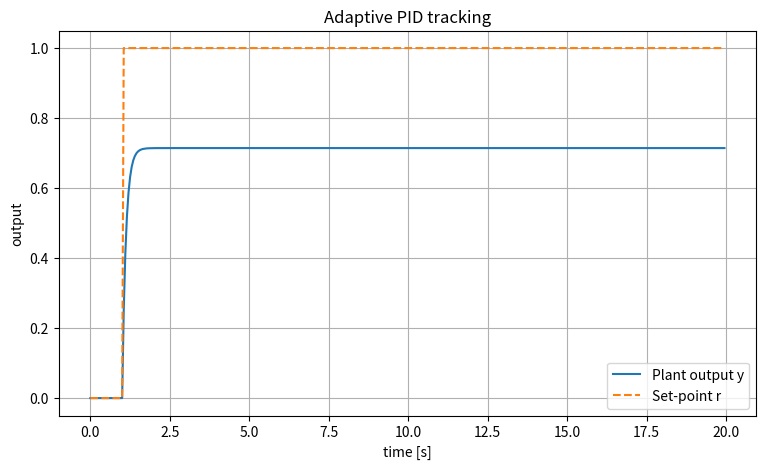
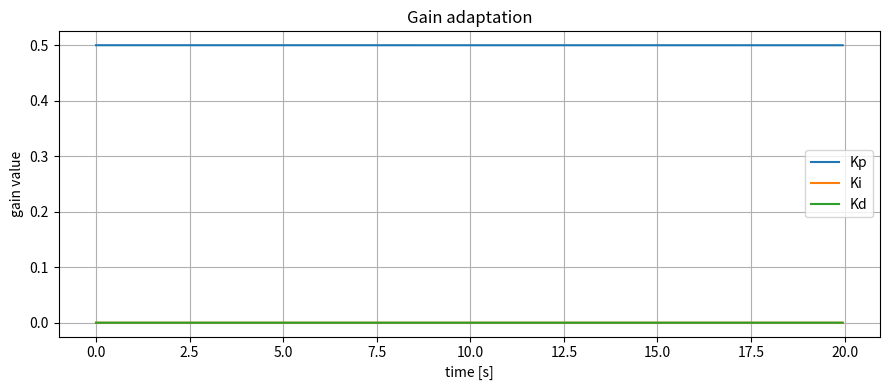

The matplotlib source for these figures, in order:
"""
adaptive_pid_nn.py
Run:  python adaptive_pid_nn.py
"""

import numpy as np
import matplotlib.pyplot as plt

# --------------------------------------------------
# 1.  Plant (ground truth) and helper
# --------------------------------------------------
A, B = 0.9, 0.5                    # y[t+1] = A*y[t] + B*u[t]
def plant(y, u):
    return A * y + B * u

# --------------------------------------------------
# 2.  Tiny 2-layer MLP to learn y[t+1] from [u[t],u[t-1],y[t],y[t-1]]
# --------------------------------------------------
class MLP:
    def __init__(self, in_size, hidden, out_size, lr=1e-2):
        rng = np.random.default_rng(0)
        self.w1 = rng.normal(0, 0.1, (hidden, in_size))
        self.b1 = np.zeros((hidden, 1))
        self.w2 = rng.normal(0, 0.1, (out_size, hidden))
        self.b2 = np.zeros((out_size, 1))
        self.lr = lr

    @staticmethod
    def _sigmoid(z):
        return 1 / (1 + np.exp(-z))

    def forward(self, x):
        self.z1  = self.w1 @ x + self.b1
        self.a1  = self._sigmoid(self.z1)
        self.z2  = self.w2 @ self.a1 + self.b2
        self.y   = self.z2                 # linear output
        return self.y

    # one-step gradient descent
    def backward_and_update(self, x, y_true):
        # dJ/dy = y_pred - y_true   (½ L2 loss)
        dL_dy   = (self.y - y_true)
        dL_dw2  = dL_dy @ self.a1.T
        dL_db2  = dL_dy
        dL_da1  = self.w2.T @ dL_dy
        dL_dz1  = dL_da1 * self.a1 * (1 - self.a1)
        dL_dw1  = dL_dz1 @ x.T
        dL_db1  = dL_dz1

        for w, g in zip([self.w1, self.w2, self.b1, self.b2],
                        [dL_dw1, dL_dw2, dL_db1, dL_db2]):
            w -= self.lr * g

    # scalar ∂y/∂u[t]
    def dym_du(self):
        # chain rule through the two layers (only u[t] is x[0])
        sig_prime = self.a1 * (1 - self.a1)
        col_u_t   = self.w1[:, 0]          # weight column for u[t]
        row_out   = self.w2[0, :]          # single-output row
        return float((row_out * sig_prime.flatten() * col_u_t).sum())

# --------------------------------------------------
# 3.  PID with momentum & adaptive step
# --------------------------------------------------
class AdaptivePID:
    def __init__(self, Kp=1.0, Ki=0.0, Kd=0.0, beta=0.9):
        self.Kp, self.Ki, self.Kd = Kp, Ki, Kd
        self.int_e = 0.0
        self.prev_e = 0.0
        self.d_filt = 0.0
        self.v = np.zeros(3)               # momentum buffer
        self.beta = beta

    def update(self, e, dt, d_alpha=0.1):
        self.int_e += e * dt
        raw_d = (e - self.prev_e) / dt if dt else 0.0
        self.d_filt = (1 - d_alpha) * self.d_filt + d_alpha * raw_d
        self.prev_e = e
        return (self.Kp * e +
                self.Ki * self.int_e +
                self.Kd * self.d_filt)

    def adapt(self, dym_du, e, lr=1e-3):
        g_common = -e * dym_du
        grads = np.array([g_common * e,
                          g_common * self.int_e,
                          g_common * self.d_filt])
        self.v = self.beta * self.v + (1 - self.beta) * grads
        step = lr * self.v
        self.Kp -= step[0]
        self.Ki -= step[1]
        self.Kd -= step[2]
        # keep gains non-negative
        self.Kp = max(self.Kp, 0)
        self.Ki = max(self.Ki, 0)
        self.Kd = max(self.Kd, 0)

# --------------------------------------------------
# 4.  Simulation
# --------------------------------------------------
dt       = 0.05
T_final  = 20
t_axis   = np.arange(0, T_final, dt)

# buffers for NN input: [u[t], u[t-1], y[t], y[t-1]]
u_buf = [0.0, 0.0]
y_buf = [0.0, 0.0]

plant_net = MLP(in_size=4, hidden=6, out_size=1, lr=5e-3)
pid       = AdaptivePID(Kp=0.5, Ki=0.0, Kd=0.0)
lr_pid    = 5e-4

setpoint  = lambda t: 1.0 if t > 1.0 else 0.0   # step at t=1 s

# logs
ys, ys_hat, us, es, Kps, Kis, Kds = [], [], [], [], [], [], []

y = 0.0
for t in t_axis:
    r   = setpoint(t)
    e   = r - y
    u   = pid.update(e, dt)
    y_next = plant(y, u)              # ground-truth plant

    # NN forward + back-prop
    x = np.array([[u_buf[0], u_buf[1], y_buf[0], y_buf[1]]]).T
    y_hat = plant_net.forward(x)
    plant_net.backward_and_update(x, np.array([[y_next]]))
    dym_du = plant_net.dym_du()

    # PID adaptation
    pid.adapt(dym_du, e, lr_pid)

    # roll buffers
    u_buf = [u, u_buf[0]]
    y_buf = [y_next, y_buf[0]]
    y = y_next

    # log everything
    ys.append(y)
    ys_hat.append(float(y_hat))
    us.append(u)
    es.append(e)
    Kps.append(pid.Kp)
    Kis.append(pid.Ki)
    Kds.append(pid.Kd)

# --------------------------------------------------
# 5.  Plots
# --------------------------------------------------
plt.figure(figsize=(9, 5))
plt.plot(t_axis, ys, label="Plant output y")
plt.plot(t_axis, [setpoint(t) for t in t_axis], "--", label="Set-point r")
plt.xlabel("time [s]"); plt.ylabel("output"); plt.title("Adaptive PID tracking")
plt.legend(); plt.grid(True)

plt.figure(figsize=(9, 4))
plt.plot(t_axis, Kps, label="Kp")
plt.plot(t_axis, Kis, label="Ki")
plt.plot(t_axis, Kds, label="Kd")
plt.xlabel("time [s]"); plt.ylabel("gain value"); plt.title("Gain adaptation")
plt.legend(); plt.grid(True)

plt.tight_layout()
plt.show()